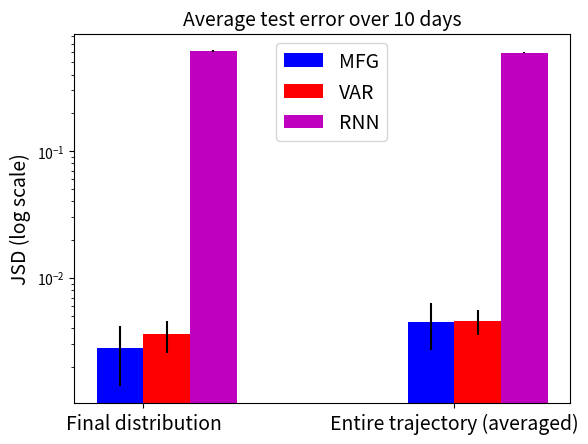

The matplotlib source for this figure: (Note: this script raises an exception after producing the figure.)
import numpy as np
import matplotlib.pyplot as plt
from matplotlib.backends.backend_pdf import PdfPages


#plt.rcParams.update({'font.size': 12})

N = 2
mfg = (0.0028, 0.0045) #(0.00267, 0.00429) #(0.0147, 0.0222)
mfg_std = (0.0014, 0.0018) #(0.00162, 0.0019) #(0.009, 0.005)

ind = np.arange(N)  # the x locations for the groups
width = 0.15       # the width of the bars

fig, ax = plt.subplots()
rects1 = ax.bar(ind, mfg, width, color='b', yerr=mfg_std)

ax.ticklabel_format(style='sci', axis='y', scilimits=(0,0))

var = (0.00359, 0.00456) #(0.0271, 0.0292)
var_std = (0.00101, 0.00104) #(0.0156, 0.0115)
rects2 = ax.bar(ind + width, var, width, color='r', yerr=var_std)

rnn = (0.613119, 0.594970)
rnn_std = (0.007203, 0.008202)
rects3 = ax.bar(ind + 2*width, rnn, width, color='m', yerr=rnn_std)

start, end = ax.get_ylim()
step = (end-start)/5
ax.yaxis.set_ticks(np.arange(start, end+step*0.9, step))

# add some text for labels, title and axes ticks
ax.set_ylabel('JSD (log scale)')
ax.set_title('Average test error over 10 days')
ax.set_xticks(ind + width / 2)
ax.set_xticklabels(('Final distribution', 'Entire trajectory (averaged)'))
ax.set_yscale('log')

for item in ([ax.title, ax.xaxis.label, ax.yaxis.label] +
             ax.get_xticklabels()):
    item.set_fontsize(14)

ax.legend((rects1[0], rects2[0], rects3[0]), ('MFG', 'VAR', 'RNN'), bbox_to_anchor=(0.65,1), prop={'size':14})

#plt.show()
pp = PdfPages('plots/chart_mfg_t8p86_s0p16_alpha12000_var_lag22_rnn.pdf')
pp.savefig(fig)
pp.close()
